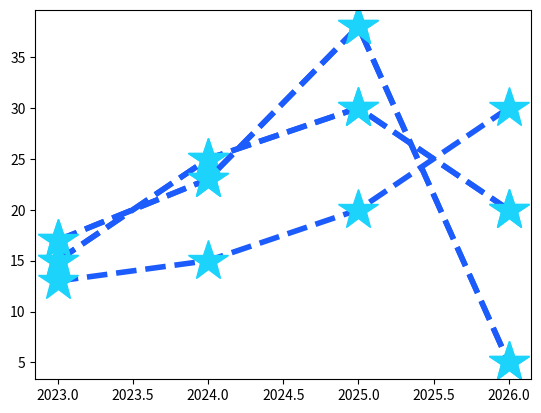

Python code for this plot: (Note: this script raises an exception after producing the figure.)
import matplotlib.pyplot as plt
import numpy as np



x = np.arange(2023, 2027)   # stop is exclusive
y1 = np.array([15, 25, 30, 20])
y2 = np.array([17,23,38,5]) 
y3 = np.array([13,15,20,30]) 


plt.plot(x,  y1, marker="*", 
         markersize=30 , 
         markerfacecolor="#1cd3fc",
         markeredgecolor="#1cd3fc",
         linestyle="dashed",
         linewidth=4,
         color="#1c5bfc")
plt.plot(x,  y2, marker="*", 
         markersize=30 , 
         markerfacecolor="#1cd3fc",
         markeredgecolor="#1cd3fc",
         linestyle="dashed",
         linewidth=4,
         color="#1c5bfc")        
plt.show()

# Level up 
line_style = dict(
    marker="*",
    markersize=30,
    markerfacecolor="#1cd3fc",
    markeredgecolor="#1cd3fc",
    linestyle="dashed",
    linewidth=4,
    color="#1c5bfc"
)

plt.plot(x, y1, **line_style)
plt.plot(x, y2, **line_style)
plt.plot(x, y3, **line_style)

plt.plot(x, y1, color="#1c5bfc" ,**line_style)
plt.plot(x, y2, color="#1cfc45",**line_style)
plt.plot(x, y3, color="#fc1c1c",**line_style)

plt.show()
